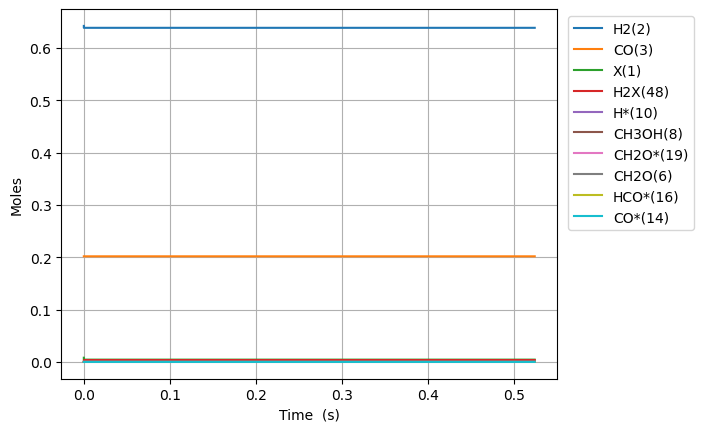

The file beside this chart, header and first rows:
Time (s), Volume (m^3), N2, Ne, X(1), H2(2), CO(3), CO2(4), H2O(5), CH2O(6), HCOOH(7), CH3OH(8), HCOOCH3(9), H*(10), O*(11), OH*(12), H2O*(13), CO*(14), CO2*(15), HCO*(16), HCOO*(17), COOH*(18), CH2O*(19), CH3O*(20)
0.0, 0.002734, 0.1557, 0.0, 0.008047, 0.6424, 0.2019, 0.0, 0.0, 0.0, 0.0, 0.0, 0.0, 0.0, 0.0, 0.0, 0.0, 0.0, 0.0, 0.0, 0.0, 0.0, 0.0, 0.0
1.2461406826673586e-24, 0.002734, 0.1557, 0.0, 0.008047, 0.6424, 0.2019, 0.0, 0.0, 9.663528480778079e-53, 0.0, -9.321702811692705e-118, -2.3039755374321962e-160, 2.915475924917909e-18, 0.0, 0.0, 0.0, 1.277308271972009e-90, 0.0, 4.587518682483183e-70, 0.0, 0.0, 1.7755930656409834e-81, 5.909592951494128e-94
3.489193911468604e-24, 0.002734, 0.1557, 0.0, 0.008047, 0.6424, 0.2019, 0.0, 0.0, 2.705787974617862e-52, 0.0, 9.21043867296265e-117, 3.8672578293475694e-159, 8.163332589770139e-18, 0.0, 0.0, 0.0, 1.5164203804870843e-89, 0.0, 2.77086128421984e-69, 0.0, 0.0, 1.072458211647153e-80, 8.930576342878642e-93
7.975300369071096e-24, 0.002734, 0.1557, 0.0, 0.008047, 0.6424, 0.2019, 0.0, 0.0, 6.184658227697971e-52, 0.0, 5.079969911232212e-115, 4.558753932070643e-157, 1.865904591947457e-17, 0.0, 0.0, 0.0, 1.4888305218204553e-88, 0.0, 1.3340504328661074e-68, 0.0, 0.0, 5.16342463488397e-80, 9.607106465166593e-92
1.694751328427608e-23, 0.002734, 0.1557, 0.0, 0.008047, 0.6424, 0.2019, 0.0, 0.0, 1.314239873385819e-51, 0.0, 1.999300491314143e-113, 3.603482971523068e-155, 3.9650472578883325e-17, 0.0, 0.0, 0.0, 1.316853736109579e-87, 0.0, 5.826148726753629e-68, 0.0, 0.0, 2.255003193364039e-79, 8.830585992054799e-91
3.4891939114686046e-23, 0.002734, 0.1557, 0.0, 0.008047, 0.6424, 0.2019, 0.0, 0.0, 2.7057879746178624e-51, 0.0, 7.063979543937981e-112, 2.5502042266438305e-153, 8.16333258977004e-17, 0.0, 0.0, 0.0, 1.1068949116863992e-86, 0.0, 2.4323024054525832e-67, 0.0, 0.0, 9.414194434028409e-79, 7.554752223007186e-90
7.078079077550598e-23, 0.002734, 0.1557, 0.0, 0.008047, 0.6424, 0.2019, 0.0, 0.0, 5.488884177081948e-51, 0.0, 2.37320178475976e-110, 1.7148136442824176e-151, 1.655990325353328e-16, 0.0, 0.0, 0.0, 9.074993246910972e-86, 0.0, 9.936748967006064e-67, 0.0, 0.0, 3.8460056039009236e-78, 6.246415218155146e-89
1.4255849409714585e-22, 0.002734, 0.1557, 0.0, 0.008047, 0.6424, 0.2019, 0.0, 0.0, 1.1055076582010122e-50, 0.0, 7.779684630270758e-109, 1.1247076866125273e-149, 3.335304458105906e-16, 0.0, 0.0, 0.0, 7.349164826709988e-85, 0.0, 4.0165928074112604e-66, 0.0, 0.0, 1.5546169574357734e-77, 5.07948109416866e-88
2.861139007404256e-22, 0.002734, 0.1557, 0.0, 0.008047, 0.6424, 0.2019, 0.0, 0.0, 2.218746139186646e-50, 0.0, 2.5195808506101486e-107, 7.286504077571766e-148, 6.69393272361078e-16, 0.0, 0.0, 0.0, 5.91524724851482e-84, 0.0, 1.6150543022438313e-65, 0.0, 0.0, 6.251046411311234e-77, 4.096785481550428e-87
5.73224714026985e-22, 0.002734, 0.1557, 0.0, 0.008047, 0.6424, 0.2019, 0.0, 0.0, 4.445223101157911e-50, 0.0, 8.111120858394442e-106, 4.691843724999383e-146, 1.34111892546194e-15, 0.0, 0.0, 0.0, 4.746613493903645e-83, 0.0, 6.477090102701388e-65, 0.0, 0.0, 2.5069491958197326e-76, 3.2907608309098856e-86
1.1474463406001039e-21, 0.002734, 0.1557, 0.0, 0.008047, 0.6424, 0.2019, 0.0, 0.0, 8.898177025100432e-50, 0.0, 2.603339144734078e-104, 3.011926166086426e-144, 2.6845702316632147e-15, 0.0, 0.0, 0.0, 3.803067260106457e-82, 0.0, 2.594214473358572e-64, 0.0, 0.0, 1.004087296085006e-75, 2.6379520232650725e-85
2.2958895937463417e-21, 0.002734, 0.1557, 0.0, 0.008047, 0.6424, 0.2019, 0.0, 0.0, 1.7804084872985432e-49, 0.0, 8.343154874438237e-103, 1.9305645982300875e-142, 5.3714728440639644e-15, 0.0, 0.0, 0.0, 3.044767326251692e-81, 0.0, 1.0383618611782545e-63, 0.0, 0.0, 4.018965911351598e-75, 2.1125009361744688e-84
4.592776100038818e-21, 0.002734, 0.1557, 0.0, 0.008047, 0.6424, 0.2019, 0.0, 0.0, 3.561590056875528e-49, 0.0, 2.671806113258384e-101, 1.2365002311424019e-140, 1.0745278068858262e-14, 0.0, 0.0, 0.0, 2.4367427188430158e-80, 0.0, 4.154799974178903e-63, 0.0, 0.0, 1.6081098590921892e-74, 1.6908567072121116e-83
9.186549112623769e-21, 0.002734, 0.1557, 0.0, 0.008047, 0.6424, 0.2019, 0.0, 0.0, 7.123953196029437e-49, 0.0, 8.552973552344043e-100, 7.916605539811243e-139, 2.149288851841806e-14, 0.0, 0.0, 0.0, 1.9497755746126492e-79, 0.0, 1.6621905348131302e-62, 0.0, 0.0, 6.433486574618302e-74, 1.3530275335440734e-82
1.837409513779367e-20, 0.002734, 0.1557, 0.0, 0.008047, 0.6424, 0.2019, 0.0, 0.0, 1.4248679474337006e-48, 0.0, 2.7374614931854037e-98, 5.067586869401072e-137, 4.2988109417422474e-14, 0.0, 0.0, 0.0, 1.560004324472091e-78, 0.0, 6.649303279496768e-62, 0.0, 0.0, 2.5736040724115697e-73, 1.0825584319785846e-81
3.6749187188133476e-20, 0.002734, 0.1557, 0.0, 0.008047, 0.6424, 0.2019, 0.0, 0.0, 2.849813203095116e-48, 0.0, 8.760685172060991e-97, 3.243559813620896e-135, 8.597855121497052e-14, 0.0, 0.0, 0.0, 1.248177136393849e-77, 0.0, 2.6598295619939356e-61, 0.0, 0.0, 1.0294835189717509e-72, 8.661005450726104e-81
7.349937128881309e-20, 0.002734, 0.1557, 0.0, 0.008047, 0.6424, 0.2019, 0.0, 0.0, 5.699703714417552e-48, 0.0, 2.8035437258216217e-95, 2.075972051112183e-133, 1.7195943480822359e-13, 0.0, 0.0, 0.0, 9.989315905916949e-77, 0.0, 1.0639535044996291e-60, 0.0, 0.0, 4.11801785746757e-72, 6.929007310661198e-80
1.4699973949017231e-19, 0.002734, 0.1557, 0.0, 0.008047, 0.6424, 0.2019, 0.0, 0.0, 1.1399484737060846e-47, 0.0, 8.971507854481532e-94, 1.3286475319216833e-131, 3.4392120198735766e-13, 0.0, 0.0, 0.0, 8.003265230526998e-76, 0.0, 4.2558578463031105e-60, 0.0, 0.0, 1.6472238995963409e-71, 5.543267422742544e-79
2.9400047589289076e-19, 0.002734, 0.1557, 0.0, 0.008047, 0.6424, 0.2019, 0.0, 0.0, 2.2799046782341123e-47, 0.0, 2.8708893980384896e-92, 8.503366819300705e-130, 6.878447363161371e-13, 0.0, 0.0, 0.0, 6.440145419130801e-75, 0.0, 1.702352653902991e-59, 0.0, 0.0, 6.588929114252633e-71, 4.434607197197044e-78
5.880019486983276e-19, 0.002734, 0.1557, 0.0, 0.008047, 0.6424, 0.2019, 0.0, 0.0, 4.559817087287641e-47, 0.0, 9.186729189888316e-91, 5.442086832085619e-128, 1.3756918048557414e-12, 0.0, 0.0, 0.0, 5.272107063332709e-74, 0.0, 6.8094416417953495e-59, 0.0, 0.0, 2.6355783530443667e-70, 3.547632869495668e-77
1.1760048943092013e-18, 0.002734, 0.1557, 0.0, 0.008047, 0.6424, 0.2019, 0.0, 0.0, 9.1196419053846e-47, 0.0, 2.9396527888494708e-89, 3.482817623628502e-126, 2.751385941463132e-12, 0.0, 0.0, 0.0, 4.6015517761846504e-73, 0.0, 2.7238020549405593e-58, 0.0, 0.0, 1.0542326894604845e-69, 2.838004838366516e-76
2.352010785530949e-18, 0.002734, 0.1557, 0.0, 0.008047, 0.6424, 0.2019, 0.0, 0.0, 1.8239291541538113e-46, 0.0, 9.40620426429111e-88, 2.228842401438513e-124, 5.50277421279064e-12, 0.0, 0.0, 0.0, 4.909199041138148e-72, 0.0, 1.0895566106894528e-57, 0.0, 0.0, 4.2169335636916955e-69, 2.270234821122194e-75
4.704022567974444e-18, 0.002734, 0.1557, 0.0, 0.008047, 0.6424, 0.2019, 0.0, 0.0, 3.647859081368353e-46, 0.0, 3.0095406866744945e-86, 1.426250084289048e-122, 1.1005550747896554e-11, 0.0, 0.0, 0.0, 7.854274529960995e-71, 0.0, 4.358789367655773e-57, 0.0, 0.0, 1.6867741624545332e-68, 1.8159147428980862e-74
9.408046132861435e-18, 0.002734, 0.1557, 0.0, 0.008047, 0.6424, 0.2019, 0.0, 0.0, 7.295718935732792e-46, 0.0, 9.627674953125506e-85, 9.125315670577534e-121, 2.201110378791194e-11, 0.0, 0.0, 0.0, 1.8833291811128954e-69, 0.0, 1.7444144898934274e-56, 0.0, 0.0, 6.7471009449906274e-68, 1.4522939260115603e-73
1.8816093262635413e-17, 0.002734, 0.1557, 0.0, 0.008047, 0.6424, 0.2019, 0.0, 0.0, 1.4591438644203092e-45, 0.0, 3.0790285244062732e-83, 5.836765112641744e-119, 4.402220974715651e-11, 0.0, 0.0, 0.0, 5.51224675741981e-68, 0.0, 6.99203398590715e-56, 0.0, 0.0, 2.6988457683315114e-67, 1.1611347340725992e-72
3.7632187522183374e-17, 0.002734, 0.1557, 0.0, 0.008047, 0.6424, 0.2019, 0.0, 0.0, 2.9182878060109415e-45, 0.0, 9.841213142532982e-82, 3.731136988803887e-117, 8.804442118249772e-11, 0.0, 0.0, 0.0, 1.716161367946355e-66, 0.0, 2.8198144763129247e-55, 0.0, 0.0, 1.07954671798898e-66, 9.27788923941453e-72
7.52643760412793e-17, 0.002734, 0.1557, 0.0, 0.008047, 0.6424, 0.2019, 0.0, 0.0, 5.836575688778515e-45, 0.0, 3.141739642058748e-80, 2.3823240948914865e-115, 1.760888421205629e-10, 0.0, 0.0, 0.0, 5.411686507388578e-65, 0.0, 1.1647270575320429e-54, 0.0, 0.0, 4.318326067270053e-66, 7.404471354916184e-71
1.128965645603752e-16, 0.002734, 0.1557, 0.0, 0.008047, 0.6424, 0.2019, 0.0, 0.0, 8.754863571132419e-45, 0.0, 1.5017369031500318e-79, 1.359137560343863e-114, 2.6413326112597685e-10, 0.0, 0.0, 0.0, 2.460125661231374e-64, 0.0, 2.5513788455893e-54, 0.0, 0.0, 9.176765851097651e-66, 2.195304316991726e-70
1.5052875307947112e-16, 0.002734, 0.1557, 0.0, 0.008047, 0.6424, 0.2019, 0.0, 0.0, 1.1673151453072673e-44, 0.0, 4.965713683058363e-79, 5.065575108442057e-114, 3.521776781987058e-10, 0.0, 0.0, 0.0, 7.3064782898712e-64, 0.0, 4.5023138567622986e-54, 0.0, 0.0, 1.5655229531693497e-65, 4.7777555943334664e-70
2.2579313011766294e-16, 0.002734, 0.1557, 0.0, 0.008047, 0.6424, 0.2019, 0.0, 0.0, 1.7509727215982432e-44, 0.0, 2.8915939432358015e-78, 3.462539154467552e-113, 5.282665078081368e-10, 0.0, 0.0, 0.0, 3.179338541774935e-63, 0.0, 9.974958950068315e-54, 0.0, 0.0, 3.2416538092637566e-65, 1.3841595768425418e-69
3.0105750715585476e-16, 0.002734, 0.1557, 0.0, 0.008047, 0.6424, 0.2019, 0.0, 0.0, 2.334630297737122e-44, 0.0, 9.609661044405326e-78, 1.3129660491891164e-112, 7.043553303100576e-10, 0.0, 0.0, 0.0, 9.221760124860718e-63, 0.0, 1.8243033226239076e-53, 0.0, 0.0, 5.514163568262946e-65, 3.021814138224442e-69
3.7632188419404657e-16, 0.002734, 0.1557, 0.0, 0.008047, 0.6424, 0.2019, 0.0, 0.0, 2.9182878737130536e-44, 0.0, 2.587762109309526e-77, 3.9748633025508883e-112, 8.804441451965567e-10, 0.0, 0.0, 0.0, 2.2290059088508374e-62, 0.0, 3.0248073234392544e-53, 0.0, 0.0, 8.426418703727587e-65, 5.659084219551023e-69
5.268506382704303e-16, 0.002734, 0.1557, 0.0, 0.008047, 0.6424, 0.2019, 0.0, 0.0, 4.085603025165931e-44, 0.0, 1.5172843885906366e-76, 3.538466335421256e-111, 1.2326217516433907e-09, 0.0, 0.0, 0.0, 1.1335473140806658e-61, 0.0, 7.294785356046769e-53, 0.0, 0.0, 1.622022574001789e-64, 1.5404742973709495e-68
8.279081464231977e-16, 0.002734, 0.1557, 0.0, 0.008047, 0.6424, 0.2019, 0.0, 0.0, 6.420233326088478e-44, 0.0, 1.6521856652127826e-75, 7.024379399910261e-110, 1.9369768717942838e-09, 0.0, 0.0, 0.0, 1.17505455267303e-60, 0.0, 2.993672947811892e-52, 0.0, 0.0, 3.9800518838927965e-64, 6.046714426922192e-68
1.128965654575965e-15, 0.002734, 0.1557, 0.0, 0.008047, 0.6424, 0.2019, 0.0, 0.0, 8.754863624365189e-44, 0.0, 6.993248740742146e-75, 3.7086831654771006e-109, 2.6413318681699132e-09, 0.0, 0.0, 0.0, 4.7892971867070796e-60, 0.0, 8.318378099750196e-52, 0.0, 0.0, 7.451660258857161e-64, 1.499887121865026e-67
1.7310806708814998e-15, 0.002734, 0.1557, 0.0, 0.008047, 0.6424, 0.2019, 0.0, 0.0, 1.3424124212988835e-43, 0.0, 6.335179341187586e-74, 5.537167258405228e-108, 4.050041489617941e-09, 0.0, 0.0, 0.0, 4.093422592636344e-59, 0.0, 4.123470048945537e-51, 0.0, 0.0, 1.8836364709010906e-63, 5.362997058137988e-67
2.9353107034925695e-15, 0.002734, 0.1557, 0.0, 0.008047, 0.6424, 0.2019, 0.0, 0.0, 2.2762645358551867e-43, 0.0, 9.582040608682061e-73, 1.5953039298277072e-106, 6.867459246749915e-09, 0.0, 0.0, 0.0, 5.8064435118346194e-58, 0.0, 3.4342221136742014e-50, 0.0, 0.0, 9.36493392315919e-63, 2.566285264328716e-66
4.1395407361036386e-15, 0.002734, 0.1557, 0.0, 0.008047, 0.6424, 0.2019, 0.0, 0.0, 3.2101166461914966e-43, 0.0, 4.457962690337898e-72, 9.207173145660622e-106, 9.684875022126559e-09, 0.0, 0.0, 0.0, 2.501224676794717e-57, 0.0, 1.2283900904242484e-49, 0.0, 0.0, 3.5620647300072896e-62, 6.788522447136488e-66
6.5480008013257775e-15, 0.002734, 0.1557, 0.0, 0.008047, 0.6424, 0.2019, 0.0, 0.0, 5.077820854237952e-43, 0.0, 4.415209125606768e-71, 1.5286738713272235e-104, 1.5319700621937463e-08, 0.0, 0.0, 0.0, 2.07525163499541e-56, 0.0, 7.842677505158955e-49, 0.0, 0.0, 4.893617075236801e-61, 2.505671628589002e-65
8.715614860025703e-15, 0.002734, 0.1557, 0.0, 0.008047, 0.6424, 0.2019, 0.0, 0.0, 6.7587546271122145e-43, 0.0, 1.5671542599537963e-70, 6.462762266496961e-104, 2.0391036873197168e-08, 0.0, 0.0, 0.0, 6.587000040683413e-56, 0.0, 2.2780919888723302e-48, 0.0, 0.0, 2.149574524477189e-60, 5.473762735969071e-65
1.0883228918725628e-14, 0.002734, 0.1557, 0.0, 0.008047, 0.6424, 0.2019, 0.0, 0.0, 8.439688386415836e-43, 0.0, 4.235481769728487e-70, 2.0668007388753844e-103, 2.5462366686177216e-08, 0.0, 0.0, 0.0, 1.6152144284174818e-55, 0.0, 5.2830601771662047e-48, 0.0, 0.0, 6.959076837276422e-60, 9.9683435934509e-65
1.3050842977425552e-14, 0.002734, 0.1557, 0.0, 0.008047, 0.6424, 0.2019, 0.0, 0.0, 1.0120622132184394e-42, 0.0, 9.585360971893065e-70, 5.352711600872922e-103, 3.053369005470147e-08, 0.0, 0.0, 0.0, 3.3303330665490165e-55, 0.0, 1.0532315334328709e-47, 0.0, 0.0, 1.8808687050950795e-59, 1.617863413620519e-64
1.521845703612548e-14, 0.002734, 0.1557, 0.0, 0.008047, 0.6424, 0.2019, 0.0, 0.0, 1.180155586445464e-42, 0.0, 1.9161201804515226e-69, 1.2041460992303361e-102, 3.5605006972332085e-08, 0.0, 0.0, 0.0, 6.1078992007912965e-55, 0.0, 1.8944538421247457e-47, 0.0, 0.0, 4.428778006847325e-59, 2.4259776239211315e-64
1.9553685153525328e-14, 0.002734, 0.1557, 0.0, 0.008047, 0.6424, 0.2019, 0.0, 0.0, 1.5163423288630353e-42, 0.0, 5.900778416478277e-69, 4.541867877175221e-102, 4.5747621431810205e-08, 0.0, 0.0, 0.0, 1.6095192897785e-54, 0.0, 4.938656077742727e-47, 0.0, 0.0, 1.845849293142896e-58, 4.6426970451125227e-64
2.3888913270925177e-14, 0.002734, 0.1557, 0.0, 0.008047, 0.6424, 0.2019, 0.0, 0.0, 1.8525290659231096e-42, 0.0, 1.4399113179426005e-68, 1.3009833191561551e-101, 5.589021001315502e-08, 0.0, 0.0, 0.0, 3.444643193699729e-54, 0.0, 1.0668258986176243e-46, 0.0, 0.0, 5.675239320434518e-58, 7.723387643016944e-64
2.8224141388325027e-14, 0.002734, 0.1557, 0.0, 0.008047, 0.6424, 0.2019, 0.0, 0.0, 2.188715797655585e-42, 0.0, 3.0274066743689746e-68, 3.1480675550221964e-101, 6.603277266204333e-08, 0.0, 0.0, 0.0, 6.44415323985134e-54, 0.0, 2.040285333276702e-46, 0.0, 0.0, 1.460708741600961e-57, 1.1720448421603934e-63
3.2559369505724876e-14, 0.002734, 0.1557, 0.0, 0.008047, 0.6424, 0.2019, 0.0, 0.0, 2.524902524089185e-42, 0.0, 5.726495044117009e-68, 6.778757637218683e-101, 7.617530932511155e-08, 0.0, 0.0, 0.0, 1.0947552304616934e-53, 0.0, 3.576163433276297e-46, 0.0, 0.0, 3.3381719238229814e-57, 1.6666888532360304e-63
3.6894597623124725e-14, 0.002734, 0.1557, 0.0, 0.008047, 0.6424, 0.2019, 0.0, 0.0, 2.8610892452512016e-42, 0.0, 9.996318557562307e-68, 1.334761878705545e-100, 8.631781995049955e-08, 0.0, 0.0, 0.0, 1.7288523667512608e-53, 0.0, 5.863701767627051e-46, 0.0, 0.0, 6.962508018982629e-57, 2.2597633900293756e-63
4.1229825740524575e-14, 0.002734, 0.1557, 0.0, 0.008047, 0.6424, 0.2019, 0.0, 0.0, 3.197275961168014e-42, 0.0, 1.6393266272535208e-67, 2.4488537826103274e-100, 9.646030448701179e-08, 0.0, 0.0, 0.0, 2.579341033547977e-53, 0.0, 9.11933129545619e-46, 0.0, 0.0, 1.3510321871100353e-56, 2.957508726980462e-63
4.5565053857924424e-14, 0.002734, 0.1557, 0.0, 0.008047, 0.6424, 0.2019, 0.0, 0.0, 3.5334626718657384e-42, 0.0, 2.5568830126943586e-67, 4.231170479026051e-100, 1.0660276288318118e-07, 0.0, 0.0, 0.0, 3.6789304992892827e-53, 0.0, 1.3582682991066116e-45, 0.0, 0.0, 2.4596541138226224e-56, 3.7694244643234e-63
4.9900281975324274e-14, 0.002734, 0.1557, 0.0, 0.008047, 0.6424, 0.2019, 0.0, 0.0, 3.869649377370416e-42, 0.0, 3.82892029006593e-67, 6.949306048744576e-100, 1.1674519508693471e-07, 0.0, 0.0, 0.0, 5.061061066023782e-53, 0.0, 1.951721095341639e-45, 0.0, 0.0, 4.238887736074278e-56, 4.7096674655899885e-63
5.857073821012397e-14, 0.002734, 0.1557, 0.0, 0.008047, 0.6424, 0.2019, 0.0, 0.0, 4.542022772901743e-42, 0.0, 7.842860374814727e-67, 1.6703234105526621e-99, 1.3702998070969017e-07, 0.0, 0.0, 0.0, 8.80883489098044e-53, 0.0, 3.699778368129906e-45, 0.0, 0.0, 1.1101062317270355e-55, 7.077457521517014e-63
6.63741488214437e-14, 0.002734, 0.1557, 0.0, 0.008047, 0.6424, 0.2019, 0.0, 0.0, 5.147158811370348e-42, 0.0, 1.3872653144594813e-66, 3.3221728743503223e-99, 1.5528619767059795e-07, 0.0, 0.0, 0.0, 1.3492751652112896e-52, 0.0, 6.097109093097569e-45, 0.0, 0.0, 2.3502567303398554e-55, 9.988414881709567e-63
7.417755943276342e-14, 0.002734, 0.1557, 0.0, 0.008047, 0.6424, 0.2019, 0.0, 0.0, 5.752294833395334e-42, 0.0, 2.3426587767450352e-66, 6.169053681523225e-99, 1.7354232896002932e-07, 0.0, 0.0, 0.0, 1.9633600877570167e-52, 0.0, 9.506008279870563e-45, 0.0, 0.0, 4.574563524505312e-55, 1.4063550375528664e-62
8.198097004408315e-14, 0.002734, 0.1557, 0.0, 0.008047, 0.6424, 0.2019, 0.0, 0.0, 6.357430839111044e-42, 0.0, 3.844284514465378e-66, 1.0899264471539505e-98, 1.917983742754867e-07, 0.0, 0.0, 0.0, 2.744689375646264e-52, 0.0, 1.417788190242867e-44, 0.0, 0.0, 8.327222051766546e-55, 1.999810824840962e-62
8.978438065540287e-14, 0.002734, 0.1557, 0.0, 0.008047, 0.6424, 0.2019, 0.0, 0.0, 6.962566828647296e-42, 0.0, 6.211951676995732e-66, 1.8593910997725626e-98, 2.1005433331459354e-07, 0.0, 0.0, 0.0, 3.7158647244503936e-52, 0.0, 2.0392070717279156e-44, 0.0, 0.0, 1.4354081731693456e-54, 2.888468884371517e-62
1.0539120187804234e-13, 0.002734, 0.1557, 0.0, 0.008047, 0.6424, 0.2019, 0.0, 0.0, 8.172838759680314e-42, 0.0, 1.6226983804843994e-65, 5.185720001998825e-98, 2.465659913533932e-07, 0.0, 0.0, 0.0, 6.325148602111925e-52, 0.0, 3.8703790794492947e-44, 0.0, 0.0, 3.7585509490537446e-54, 6.310607481085191e-62
1.209980231006818e-13, 0.002734, 0.1557, 0.0, 0.008047, 0.6424, 0.2019, 0.0, 0.0, 9.383110627450655e-42, 0.0, 4.2006865577912565e-65, 1.388897584573462e-97, 2.830773006560517e-07, 0.0, 0.0, 0.0, 1.0001008008243469e-51, 0.0, 6.723304459884457e-44, 0.0, 0.0, 8.609432173187222e-54, 1.401994993423343e-61
1.3660484432332125e-13, 0.002734, 0.1557, 0.0, 0.008047, 0.6424, 0.2019, 0.0, 0.0, 1.059338243285253e-41, 0.0, 1.058207979571457e-64, 3.6038856635207305e-97, 3.195882588017758e-07, 0.0, 0.0, 0.0, 1.498274973539537e-51, 0.0, 1.0921787339648017e-43, 0.0, 0.0, 1.781627309755165e-53, 3.0347011368812786e-61
1.522116655459607e-13, 0.002734, 0.1557, 0.0, 0.008047, 0.6424, 0.2019, 0.0, 0.0, 1.1803654176722037e-41, 0.0, 2.5563340296414296e-64, 9.027391030750847e-97, 3.5609886336979677e-07, 0.0, 0.0, 0.0, 2.154589302077027e-51, 0.0, 1.6834273494800548e-43, 0.0, 0.0, 3.406360933339831e-53, 6.276831418404939e-61
... 1,789 more rows
